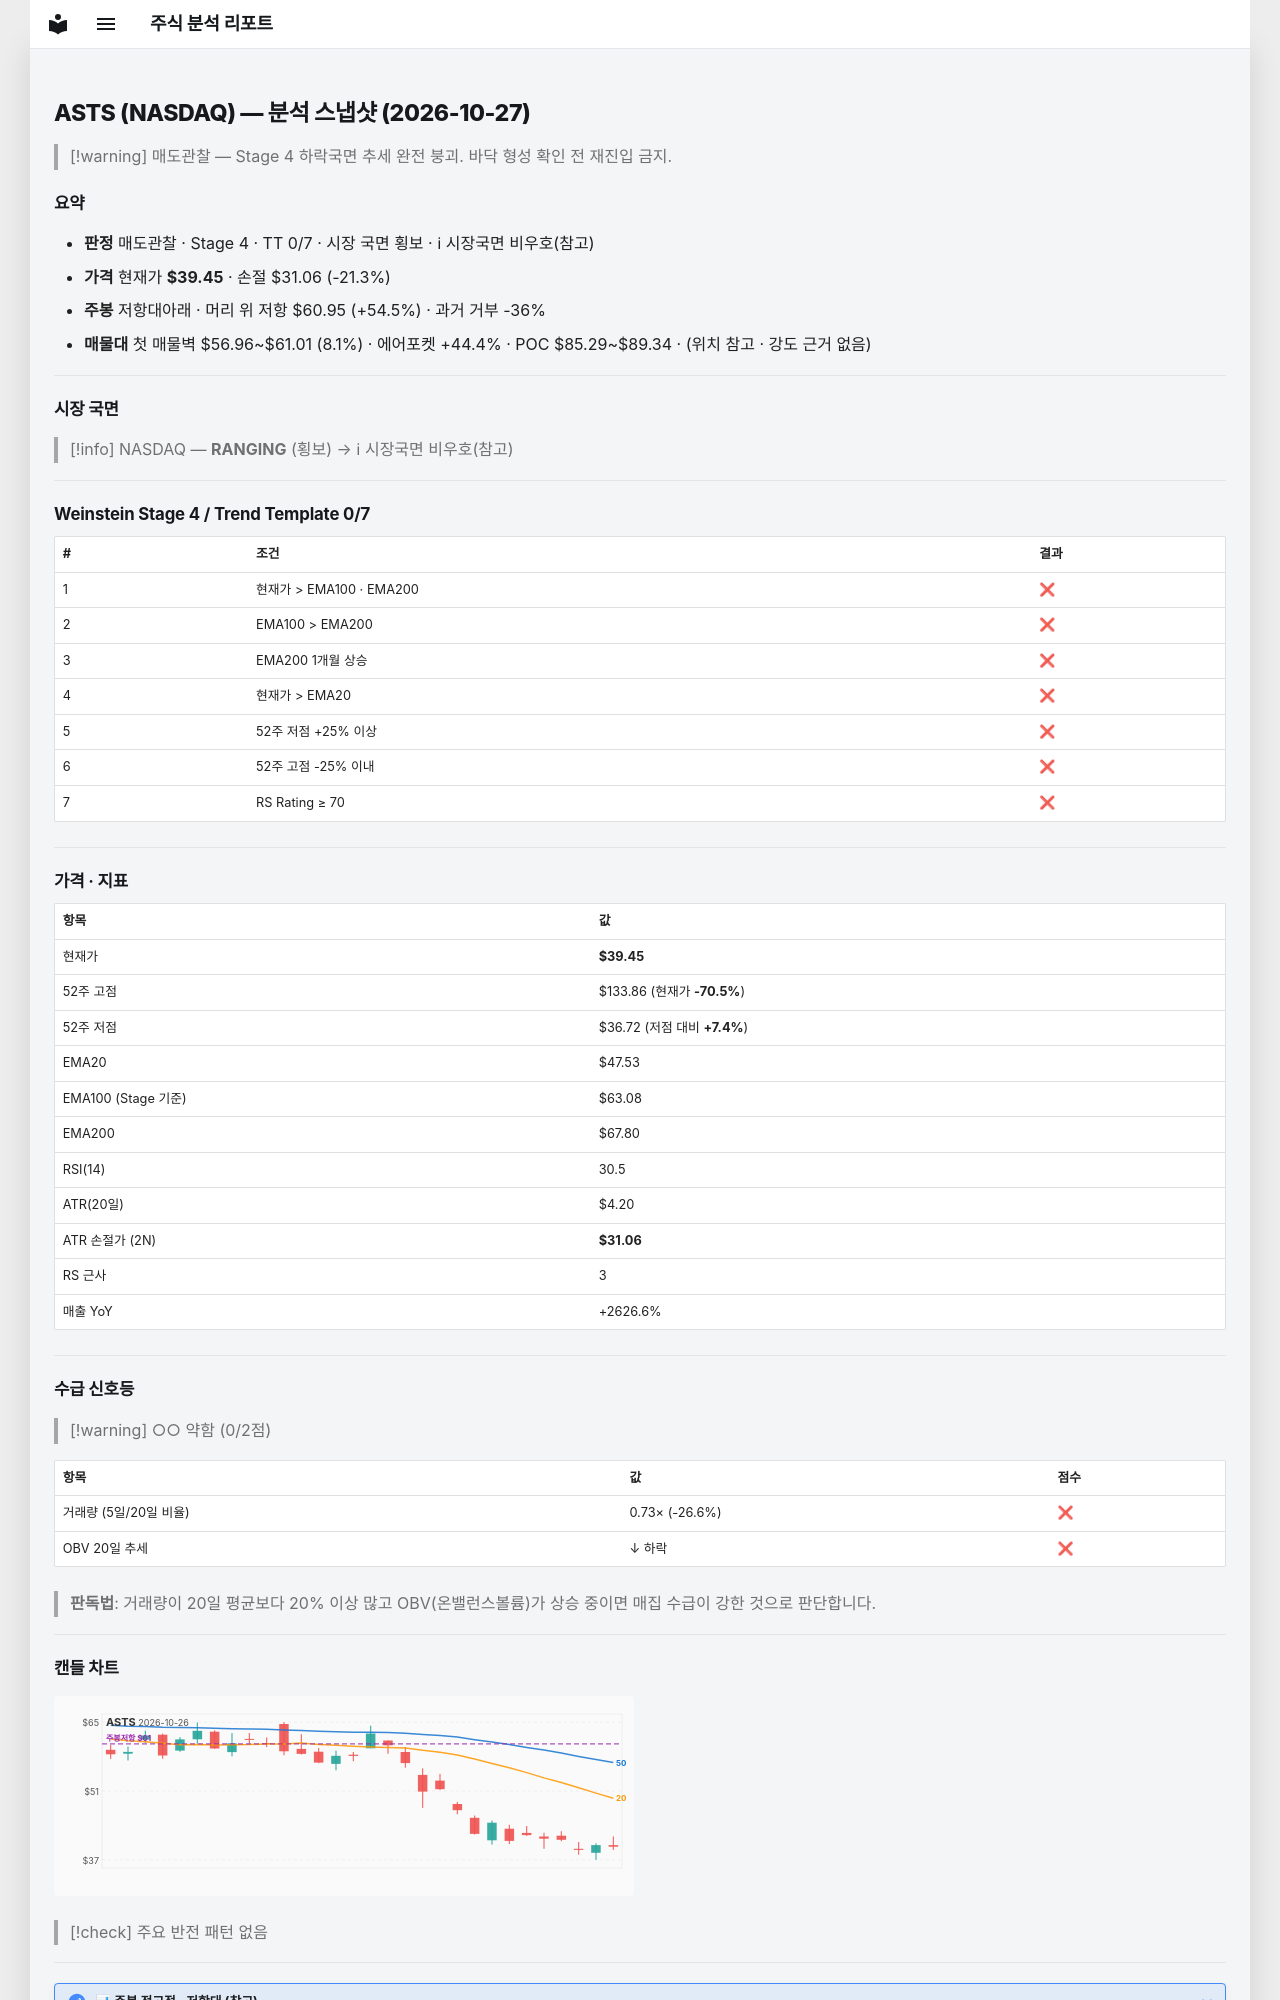

repository: soloandco/stock-reports · page: snapshots/ASTS-2026-10-27/index.html · generator: mkdocs

---
type: analysis-snapshot
title: ASTS 분석 스냅샷
ticker: ASTS
market: NASDAQ
created: 2026-10-27
updated: 2026-10-27
bar-date: 2026-10-26
verdict: 매도관찰
real-rr: 2.56
sma50-gap-pct: -17.0
weekly-position: 저항대아래
weekly-overhead-price: 60.95
weekly-overhead-pct: 54.5
stage: 4
trend-template-score: 0
tt-max: 7
ma-set: ema-20-100-200
price: 39.45000076293945
stop-price: 31.05960114629044
market-regime: RANGING
supply-demand-score: 0/2
supply-demand-label: 약함
status: tracking
tags:
  - stock-agent
  - watchlist
  - ASTS
  - analysis
related:
  - "[[analysis-template]]"
---

# ASTS (NASDAQ) — 분석 스냅샷 (2026-10-27)

> [!warning] 매도관찰 — Stage 4 하락국면
> 추세 완전 붕괴. 바닥 형성 확인 전 재진입 금지.

## 요약

- **판정** 매도관찰 · Stage 4 · TT 0/7 · 시장 국면 횡보 · ℹ 시장국면 비우호(참고)
- **가격** 현재가 **$39.45** · 손절 $31.06 (-21.3%)
- **주봉** 저항대아래 · 머리 위 저항 $60.95 (+54.5%) · 과거 거부 -36%
- **매물대** 첫 매물벽 $56.96~$61.01 (8.1%) · 에어포켓 +44.4% · POC $85.29~$89.34 · (위치 참고 · 강도 근거 없음)

---

## 시장 국면

> [!info] NASDAQ — **RANGING** (횡보) → ℹ 시장국면 비우호(참고)

---

## Weinstein Stage 4 / Trend Template 0/7

| # | 조건 | 결과 |
|---|------|------|
| 1 | 현재가 > EMA100 · EMA200 | ❌ |
| 2 | EMA100 > EMA200 | ❌ |
| 3 | EMA200 1개월 상승 | ❌ |
| 4 | 현재가 > EMA20 | ❌ |
| 5 | 52주 저점 +25% 이상 | ❌ |
| 6 | 52주 고점 -25% 이내 | ❌ |
| 7 | RS Rating ≥ 70 | ❌ |

---

## 가격 · 지표

| 항목 | 값 |
|------|---|
| 현재가 | **$39.45** |
| 52주 고점 | $133.86 (현재가 **-70.5%**) |
| 52주 저점 | $36.72 (저점 대비 **+7.4%**) |
| EMA20 | $47.53 |
| EMA100 (Stage 기준) | $63.08 |
| EMA200 | $67.80 |
| RSI(14) | 30.5 |
| ATR(20일) | $4.20 |
| ATR 손절가 (2N) | **$31.06** |
| RS 근사 | 3 |
| 매출 YoY | +2626.6% |

---
## 수급 신호등

> [!warning] ○○ 약함 (0/2점)

| 항목 | 값 | 점수 |
|------|------|------|
| 거래량 (5일/20일 비율) | 0.73× (-26.6%) | ❌ |
| OBV 20일 추세 | ↓ 하락 | ❌ |

> **판독법**: 거래량이 20일 평균보다 20% 이상 많고 OBV(온밸런스볼륨)가 상승 중이면 매집 수급이 강한 것으로 판단합니다.

---
